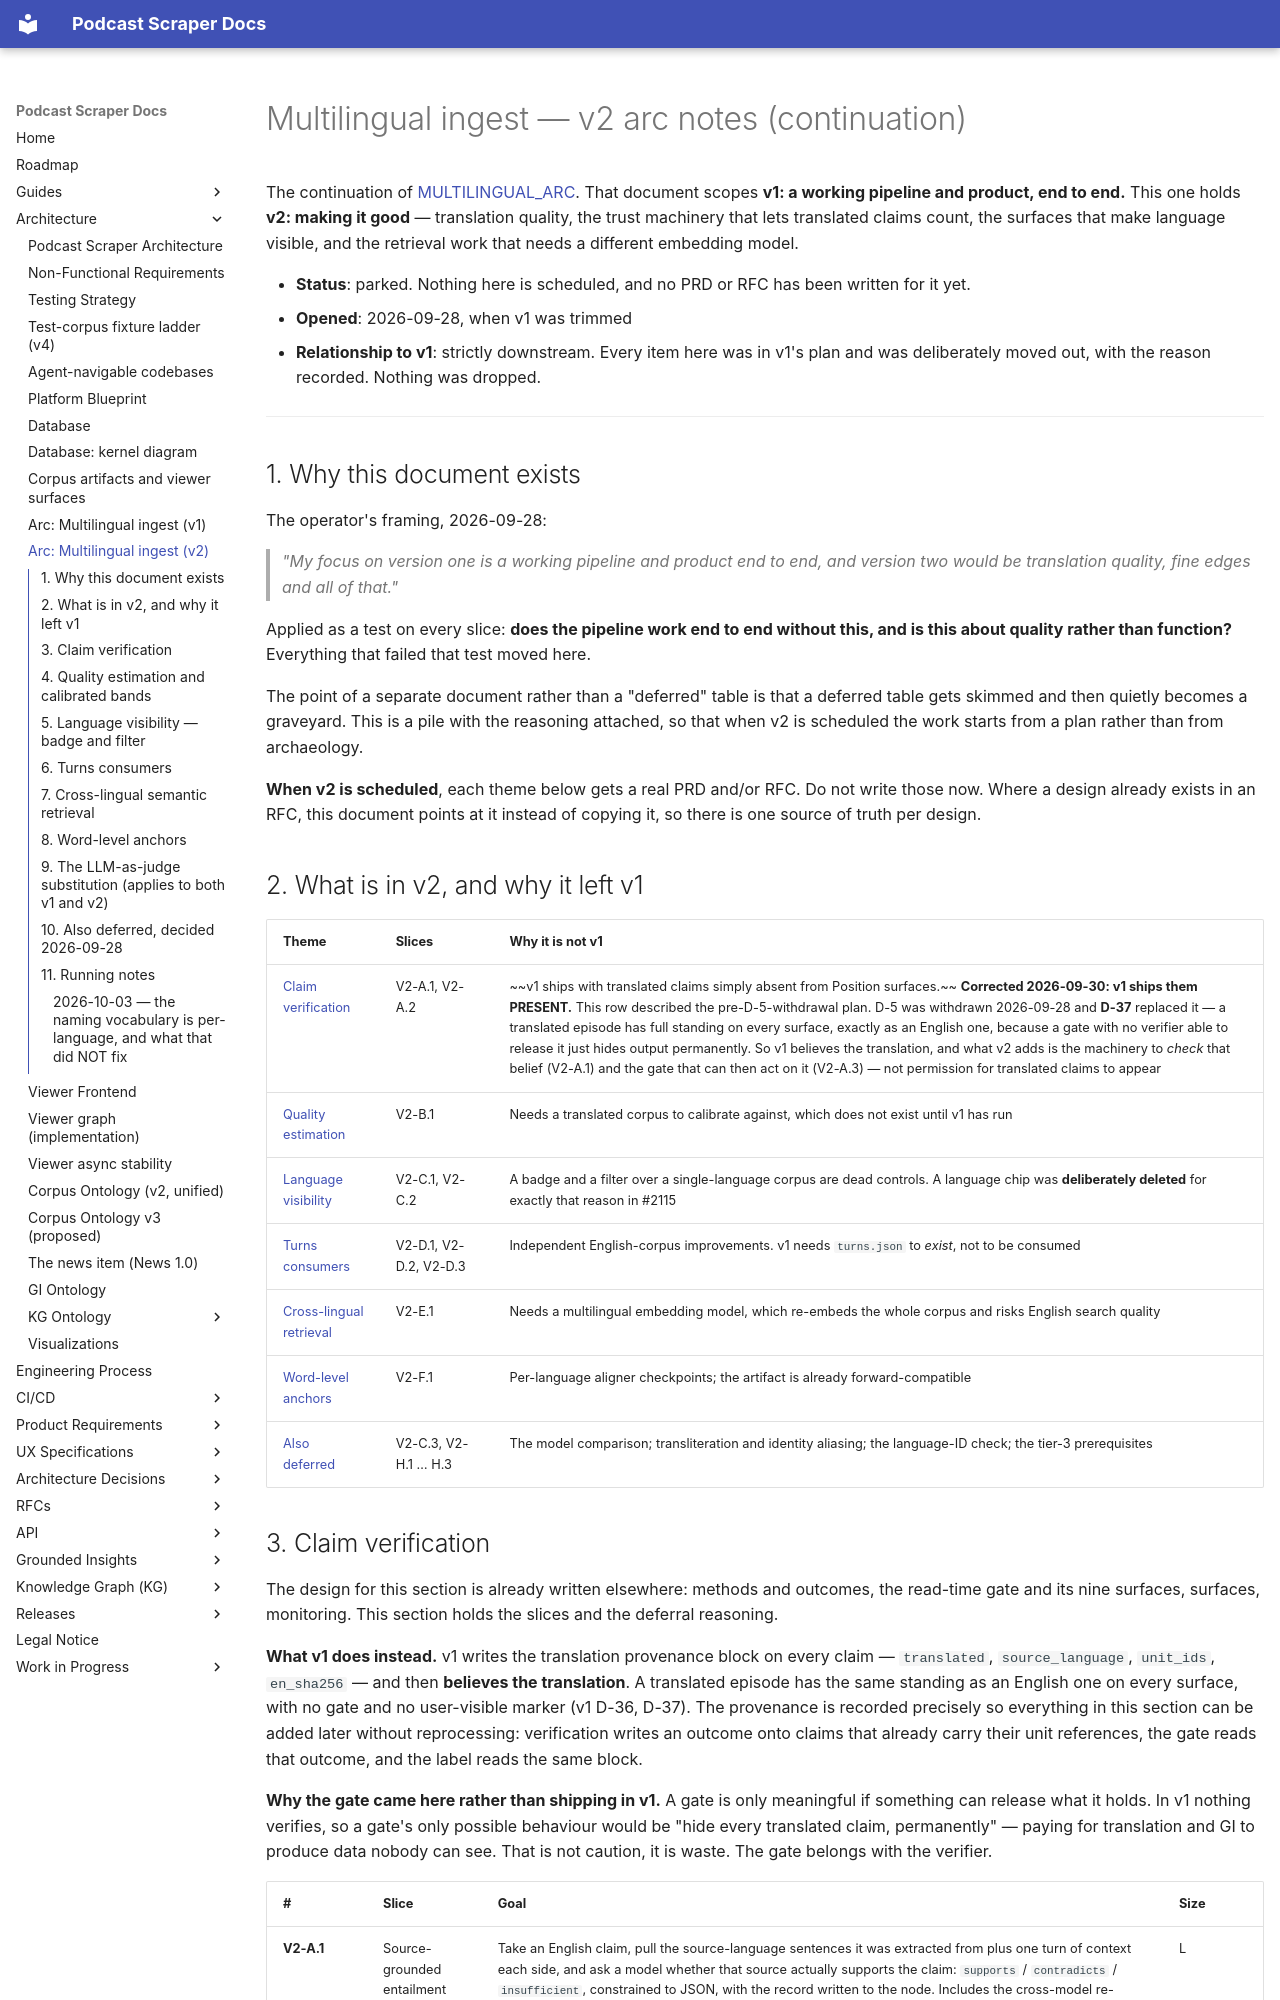

repository: chipi/podcast_scraper · page: architecture/MULTILINGUAL_ARC_V2/index.html · generator: mkdocs

# Multilingual ingest — v2 arc notes (continuation)

The continuation of [MULTILINGUAL_ARC](MULTILINGUAL_ARC.md). That document scopes **v1: a working
pipeline and product, end to end.** This one holds **v2: making it good** — translation quality, the
trust machinery that lets translated claims count, the surfaces that make language visible, and the
retrieval work that needs a different embedding model.

- **Status**: parked. Nothing here is scheduled, and no PRD or RFC has been written for it yet.
- **Opened**: 2026-09-28, when v1 was trimmed
- **Relationship to v1**: strictly downstream. Every item here was in v1's plan and was deliberately
  moved out, with the reason recorded. Nothing was dropped.

---

## 1. Why this document exists

The operator's framing, 2026-09-28:

> *"My focus on version one is a working pipeline and product end to end, and version two would be
> translation quality, fine edges and all of that."*

Applied as a test on every slice: **does the pipeline work end to end without this, and is this about
quality rather than function?** Everything that failed that test moved here.

The point of a separate document rather than a "deferred" table is that a deferred table gets skimmed
and then quietly becomes a graveyard. This is a pile with the reasoning attached, so that when v2 is
scheduled the work starts from a plan rather than from archaeology.

**When v2 is scheduled**, each theme below gets a real PRD and/or RFC. Do not write those now. Where a
design already exists in an RFC, this document points at it instead of copying it, so there is one
source of truth per design.

## 2. What is in v2, and why it left v1

| Theme | Slices | Why it is not v1 |
| --- | --- | --- |
| [Claim verification](#3-claim-verification) | V2-A.1, V2-A.2 | ~~v1 ships with translated claims simply absent from Position surfaces.~~ **Corrected 2026-09-30: v1 ships them PRESENT.** This row described the pre-D-5-withdrawal plan. D-5 was withdrawn 2026-09-28 and **D-37** replaced it — a translated episode has full standing on every surface, exactly as an English one, because a gate with no verifier able to release it just hides output permanently. So v1 believes the translation, and what v2 adds is the machinery to *check* that belief (V2-A.1) and the gate that can then act on it (V2-A.3) — not permission for translated claims to appear |
| [Quality estimation](#4-quality-estimation-and-calibrated-bands) | V2-B.1 | Needs a translated corpus to calibrate against, which does not exist until v1 has run |
| [Language visibility](#5-language-visibility-badge-and-filter) | V2-C.1, V2-C.2 | A badge and a filter over a single-language corpus are dead controls. A language chip was **deliberately deleted** for exactly that reason in #2115 |
| [Turns consumers](#6-turns-consumers) | V2-D.1, V2-D.2, V2-D.3 | Independent English-corpus improvements. v1 needs `turns.json` to *exist*, not to be consumed |
| [Cross-lingual retrieval](#7-cross-lingual-semantic-retrieval) | V2-E.1 | Needs a multilingual embedding model, which re-embeds the whole corpus and risks English search quality |
| [Word-level anchors](#8-word-level-anchors) | V2-F.1 | Per-language aligner checkpoints; the artifact is already forward-compatible |
| [Also deferred](#10-also-deferred-decided-2026-09-28) | V2-C.3, V2-H.1 … H.3 | The model comparison; transliteration and identity aliasing; the language-ID check; the tier-3 prerequisites |
